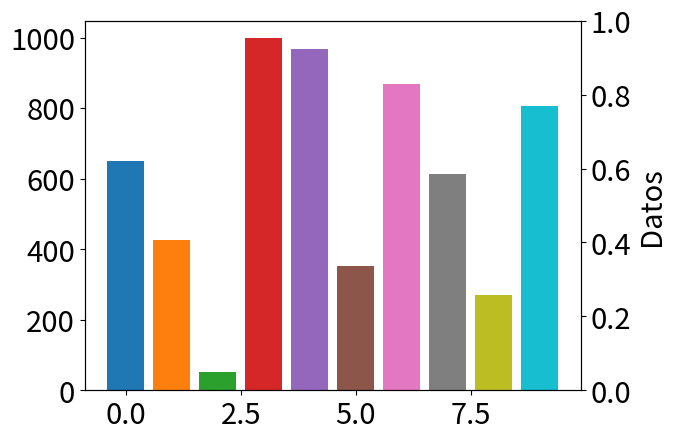

The script that saved this image:
"""
Prueba genérica de numpy y matplotlib
"""
import numpy as np
import matplotlib
import matplotlib.pyplot as plt

matplotlib.rcParams.update({'font.size': 21})
ax = plt.gca()

ax2 = ax.twinx()
for i in range(10):
    ax.bar(i, np.random.randint(1000))

plt.ylabel('Datos')
plt.savefig("Ejemplo1.jpg")
